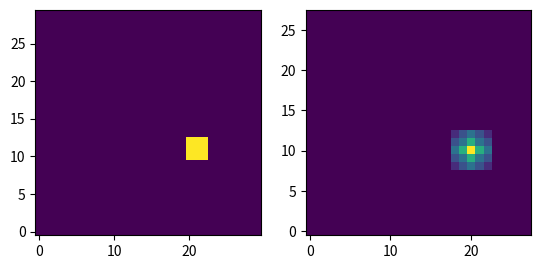

This chart was generated by the following Python code:
"""

Created: October 28, 2020

Updated: September 21, 2022
For Rachel, who needs to know how  many True/valid neighbors each pixel has
"""
import numpy as np
import matplotlib.pyplot as plt

def replace_medians(array, pct_valid=70):
    """
    Replace isolated NaNs with the median of the 8 surrouding pixels.
    The 8 pixels are all but the center in a 3x3 square centered on
    the NaN pixel.

    :param array: a 2D numpy array representing an image. The values of
        the array should be floats or something, and the array can have NaNs.
    :param pct_valid: the percentage of the 8 surrounding pixels that must be
        non-NaN in order for the pixel to be filled in.
    """
    # Trim off 1 pixel on all four sides so that indexing is easier.
    # We will never want to deal with the edges
    trimmed_array = array[1:-1, 1:-1]

    # Gather the shifted images
    shifted_arrays = []
    # Shift right
    shifted_arrays.append(array[:, :-1])
    # Shift left
    shifted_arrays.append(array[:, 1:])
    # Shift up
    shifted_arrays.append(array[:-1, :])
    # Shift down
    shifted_arrays.append(array[1:, :])

    # Shift up-right
    shifted_arrays.append(array[:-1, :-1])
    # Shift down-right
    shifted_arrays.append(array[1:, :-1])
    # Shift down-left
    shifted_arrays.append(array[1:, 1:])
    # Shift up-left
    shifted_arrays.append(array[:-1, 1:])

    # Stack arrays
    shifted_arrays = np.array(shifted_arrays)

    count = shifted_arrays.astype(int).sum(axis=0)


    # Find percentage of valid pixels
    surrounding_nans = None # TODO LEFT OFF HERE (nanmask?)



def better_pixel_shift(original_array):
    """
    September 21, 2022
    not a complete function, but a guide on how to count neighbors
    Assume array is Boolean (or 1/0 int or float)
    """
    # Pad with 0s
    array = np.pad(original_array, 1)

    shifted_arrays = []
    # Shift right (i.e. check left neighbors)
    shifted_arrays.append(array[1:-1, :-2])
    # Shift left
    shifted_arrays.append(array[1:-1, 2:])
    # Shift up
    shifted_arrays.append(array[:-2, 1:-1])
    # Shift down
    shifted_arrays.append(array[2:, 1:-1])

    # Shift up-right
    shifted_arrays.append(array[:-2, :-2])
    # Shift down-right
    shifted_arrays.append(array[2:, :-2])
    # Shift down-left
    shifted_arrays.append(array[2:, 2:])
    # Shift up-left
    shifted_arrays.append(array[:-2, 2:])

    shifted_arrays_cube = np.array(shifted_arrays)
    neighbor_count = shifted_arrays_cube[:, 1:-1, 1:-1].sum(axis=0)

    plt.subplot(121)
    plt.imshow(original_array, origin='lower')
    plt.subplot(122)
    plt.imshow(neighbor_count, origin='lower')
    plt.show()


if __name__ == "__main__":
    arr = np.zeros((30, 30))
    arr[10:13, 20:23] = 1
    better_pixel_shift(arr)
